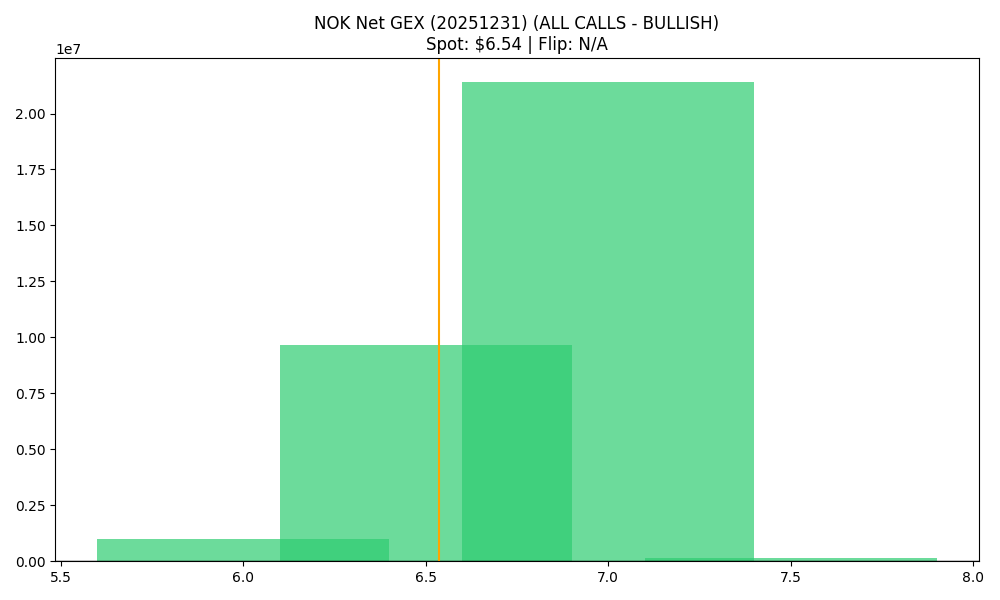

Data behind this chart, as committed beside it:
strike, call_gex, put_gex, net_gex
6.0, 2420720, 1409873, 1010847
6.5, 9972190, 300449, 9671741
7.0, 23548167, 2144960, 21403208
7.5, 145172, 1299, 143872
